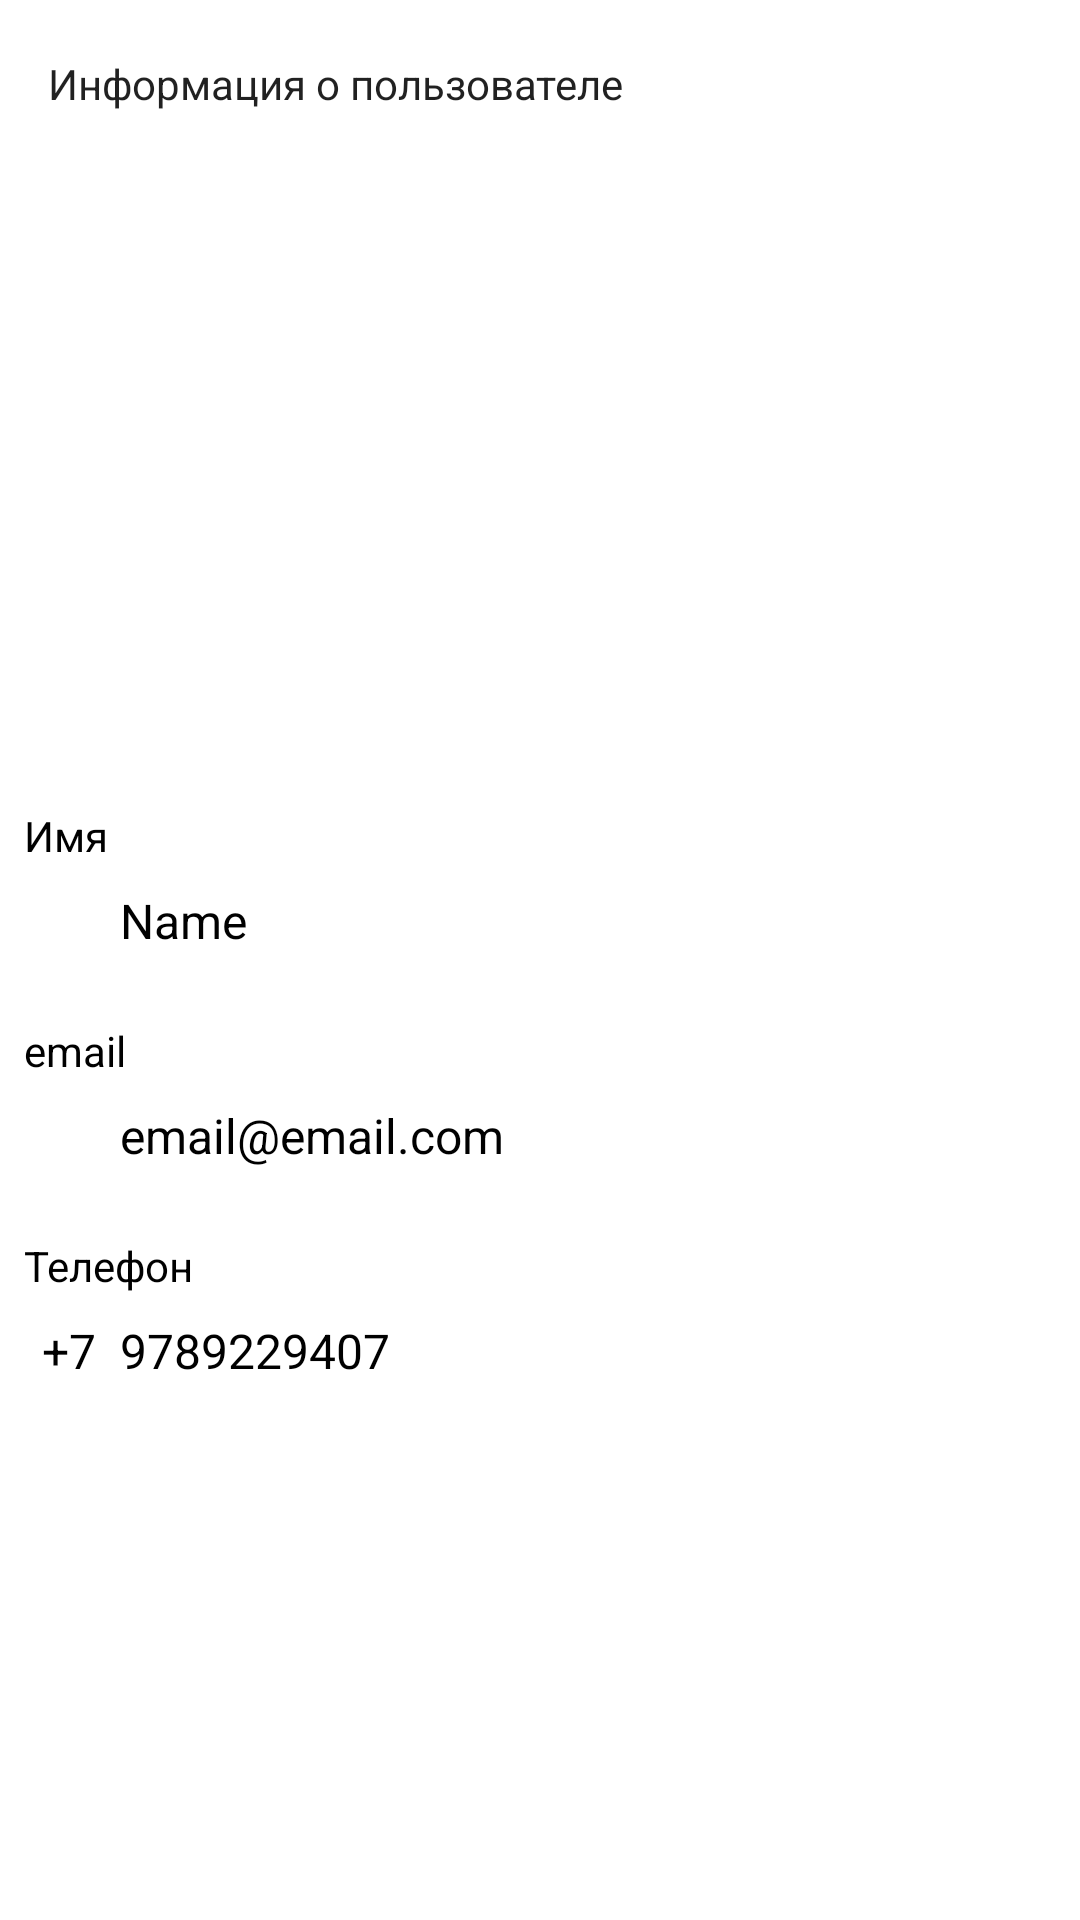

The Android layout XML behind this screen, and the referenced resources:
<!-- AndroidManifest.xml: activity theme Theme.TaskManagerNoActionBar -->
<!-- res/layout/activity_profile_info.xml -->
<?xml version="1.0" encoding="utf-8"?>
<androidx.constraintlayout.widget.ConstraintLayout xmlns:android="http://schemas.android.com/apk/res/android"
    xmlns:app="http://schemas.android.com/apk/res-auto"
    xmlns:tools="http://schemas.android.com/tools"
    android:layout_width="match_parent"
    android:layout_height="match_parent"
    tools:context=".ui.ProfileInfoActivity">
    <androidx.appcompat.widget.Toolbar
        android:id="@+id/toolbar"
        android:layout_width="match_parent"
        android:layout_height="wrap_content"
        android:background="?attr/colorPrimary"
        android:backgroundTint="@color/white"
        android:minHeight="?attr/actionBarSize"
        android:theme="?attr/actionBarTheme"
        app:layout_constraintEnd_toEndOf="parent"
        app:layout_constraintStart_toStartOf="parent"
        app:layout_constraintTop_toTopOf="parent"
        app:navigationIcon="@drawable/ic_back"
        app:popupTheme="@style/AppTheme.PopupOverlay"
        app:titleTextAppearance="@style/ToolbarTitle"
        app:title="Информация о пользователе"
        tools:layout_height="52dp"
        />

    <ImageView
        android:id="@+id/photo"
        android:layout_width="0dp"
        android:layout_height="200dp"
        android:scaleType="centerCrop"
        android:src="@drawable/ic_profile"
        app:layout_constraintEnd_toEndOf="parent"
        app:layout_constraintStart_toStartOf="parent"
        app:layout_constraintTop_toBottomOf="@id/toolbar" />


    <TextView
        android:id="@+id/name"
        android:layout_width="0dp"
        android:layout_height="wrap_content"
        android:layout_marginStart="40dp"
        android:layout_marginTop="40dp"
        android:layout_marginEnd="8dp"
        android:text="Name"
        android:textColor="@color/black"
        android:textSize="16sp"
        app:layout_constraintEnd_toEndOf="parent"
        app:layout_constraintStart_toStartOf="parent"
        app:layout_constraintTop_toBottomOf="@+id/photo" />

    <TextView
        android:id="@+id/email"
        android:layout_width="0dp"
        android:layout_height="wrap_content"
        android:layout_marginTop="50dp"
        android:layout_marginEnd="8dp"
        android:text="email@email.com"
        android:textColor="@color/black"
        android:textSize="16sp"
        app:layout_constraintEnd_toEndOf="parent"
        app:layout_constraintStart_toStartOf="@+id/name"
        app:layout_constraintTop_toBottomOf="@+id/name" />

    <TextView
        android:id="@+id/phone"
        android:layout_width="0dp"
        android:layout_height="wrap_content"
        android:layout_marginTop="50dp"
        android:layout_marginEnd="8dp"
        android:text="9789229407"
        android:textColor="@color/black"
        android:textSize="16sp"
        app:layout_constraintEnd_toEndOf="parent"
        app:layout_constraintStart_toStartOf="@+id/email"
        app:layout_constraintTop_toBottomOf="@+id/email" />

    <TextView
        android:id="@+id/textView"
        android:layout_width="wrap_content"
        android:layout_height="wrap_content"
        android:layout_marginEnd="8dp"
        android:text="+7"
        android:textColor="@color/black"
        android:textSize="16sp"
        app:layout_constraintBottom_toBottomOf="@+id/phone"
        app:layout_constraintEnd_toStartOf="@+id/phone"
        app:layout_constraintTop_toTopOf="@+id/phone" />

    <TextView
        android:id="@+id/textView4"
        android:layout_width="wrap_content"
        android:layout_height="wrap_content"
        android:layout_marginStart="8dp"
        android:layout_marginBottom="8dp"
        android:text="Имя"
        android:textColor="@color/black"
        app:layout_constraintBottom_toTopOf="@+id/name"
        app:layout_constraintStart_toStartOf="parent" />

    <TextView
        android:id="@+id/textView5"
        android:layout_width="wrap_content"
        android:layout_height="wrap_content"
        android:layout_marginStart="8dp"
        android:layout_marginBottom="8dp"
        android:text="email"
        android:textColor="@color/black"
        app:layout_constraintBottom_toTopOf="@+id/email"
        app:layout_constraintStart_toStartOf="parent" />

    <TextView
        android:id="@+id/textView6"
        android:layout_width="wrap_content"
        android:layout_height="wrap_content"
        android:layout_marginStart="8dp"
        android:layout_marginBottom="8dp"
        android:text="Телефон"
        android:textColor="@color/black"
        app:layout_constraintBottom_toTopOf="@+id/phone"
        app:layout_constraintStart_toStartOf="parent" />

</androidx.constraintlayout.widget.ConstraintLayout>
<!-- resources referenced by this layout -->
<resources>
  <color name="black">#FF000000</color>
  <color name="white">#FFFFFFFF</color>
  <style name="AppTheme.PopupOverlay" parent="ThemeOverlay.AppCompat.Light" />
  <style name="ToolbarTitle" parent="Widget.AppCompat.TextView" />
  <style name="Theme.TaskManagerNoActionBar" parent="Theme.MaterialComponents.DayNight.NoActionBar">
          
          <item name="colorPrimary">@color/purple_500</item>
          <item name="colorPrimaryVariant">@color/purple_700</item>
          <item name="colorOnPrimary">@color/white</item>
          
          <item name="colorSecondary">@color/teal_200</item>
          <item name="colorSecondaryVariant">@color/teal_700</item>
          <item name="colorOnSecondary">@color/black</item>
          
          <item name="android:statusBarColor">?attr/colorPrimaryVariant</item>
          
      </style>
  <color name="purple_500">#FF6200EE</color>
  <color name="purple_700">#FF3700B3</color>
  <color name="teal_200">#FF03DAC5</color>
  <color name="teal_700">#FF018786</color>
</resources>
